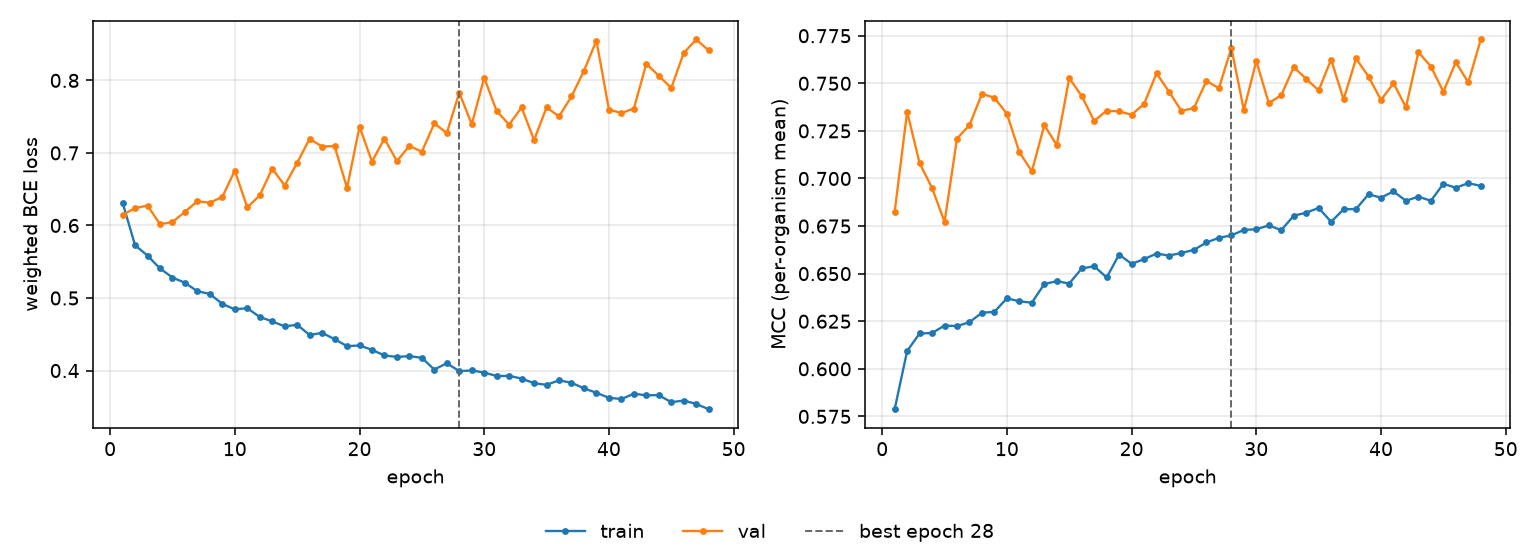

The table this chart was drawn from, first rows:
epoch, tr_loss, vl_loss, tr_mcc, vl_mcc, is_best
1, 0.6316, 0.6146, 0.5788, 0.6824, False
2, 0.5728, 0.6239, 0.6094, 0.7351, False
3, 0.5585, 0.6274, 0.6186, 0.708, False
4, 0.5408, 0.6018, 0.6188, 0.695, False
5, 0.5283, 0.6046, 0.6227, 0.6772, False
6, 0.521, 0.6188, 0.6224, 0.721, False
7, 0.5093, 0.6334, 0.6245, 0.7281, False
8, 0.5056, 0.6315, 0.6294, 0.7445, False
9, 0.4919, 0.6394, 0.6299, 0.7424, False
10, 0.4843, 0.6756, 0.637, 0.734, False
11, 0.486, 0.6249, 0.6355, 0.7138, False
12, 0.4738, 0.6416, 0.6347, 0.7038, False
13, 0.4678, 0.6783, 0.6446, 0.728, False
14, 0.4608, 0.6551, 0.646, 0.7176, False
15, 0.4632, 0.6863, 0.6448, 0.7528, False
16, 0.449, 0.7195, 0.6527, 0.7433, False
17, 0.452, 0.7088, 0.6539, 0.7303, False
18, 0.4433, 0.7096, 0.648, 0.7356, False
19, 0.4336, 0.6517, 0.66, 0.7353, False
20, 0.4346, 0.7363, 0.6551, 0.7335, False
21, 0.4286, 0.6881, 0.6576, 0.7392, False
22, 0.4208, 0.7198, 0.6606, 0.7553, False
23, 0.4188, 0.6887, 0.6595, 0.7456, False
24, 0.4199, 0.7098, 0.6609, 0.7355, False
25, 0.4175, 0.7015, 0.6625, 0.7371, False
26, 0.4014, 0.7408, 0.6664, 0.7513, False
27, 0.4101, 0.7273, 0.6688, 0.7474, False
28, 0.3991, 0.7832, 0.6701, 0.7686, True
29, 0.4002, 0.7394, 0.673, 0.736, False
30, 0.3972, 0.8037, 0.6733, 0.7617, False
31, 0.3925, 0.7578, 0.6753, 0.7396, False
32, 0.3927, 0.7391, 0.6729, 0.7438, False
33, 0.3889, 0.7627, 0.6804, 0.7585, False
34, 0.3825, 0.7177, 0.6821, 0.7523, False
35, 0.3803, 0.7628, 0.6845, 0.7463, False
36, 0.3866, 0.7503, 0.6772, 0.7625, False
37, 0.3832, 0.7778, 0.6838, 0.7415, False
38, 0.3755, 0.8133, 0.684, 0.7631, False
39, 0.3693, 0.8549, 0.6917, 0.7535, False
40, 0.3625, 0.7598, 0.6899, 0.7412, False
41, 0.3607, 0.755, 0.6932, 0.75, False
42, 0.368, 0.7611, 0.6883, 0.7375, False
43, 0.3659, 0.823, 0.6905, 0.7664, False
44, 0.3661, 0.8063, 0.6883, 0.7588, False
45, 0.3563, 0.7897, 0.6972, 0.7456, False
46, 0.3587, 0.8378, 0.6951, 0.7611, False
47, 0.354, 0.8564, 0.6976, 0.7505, False
48, 0.3467, 0.8414, 0.6961, 0.773, False
